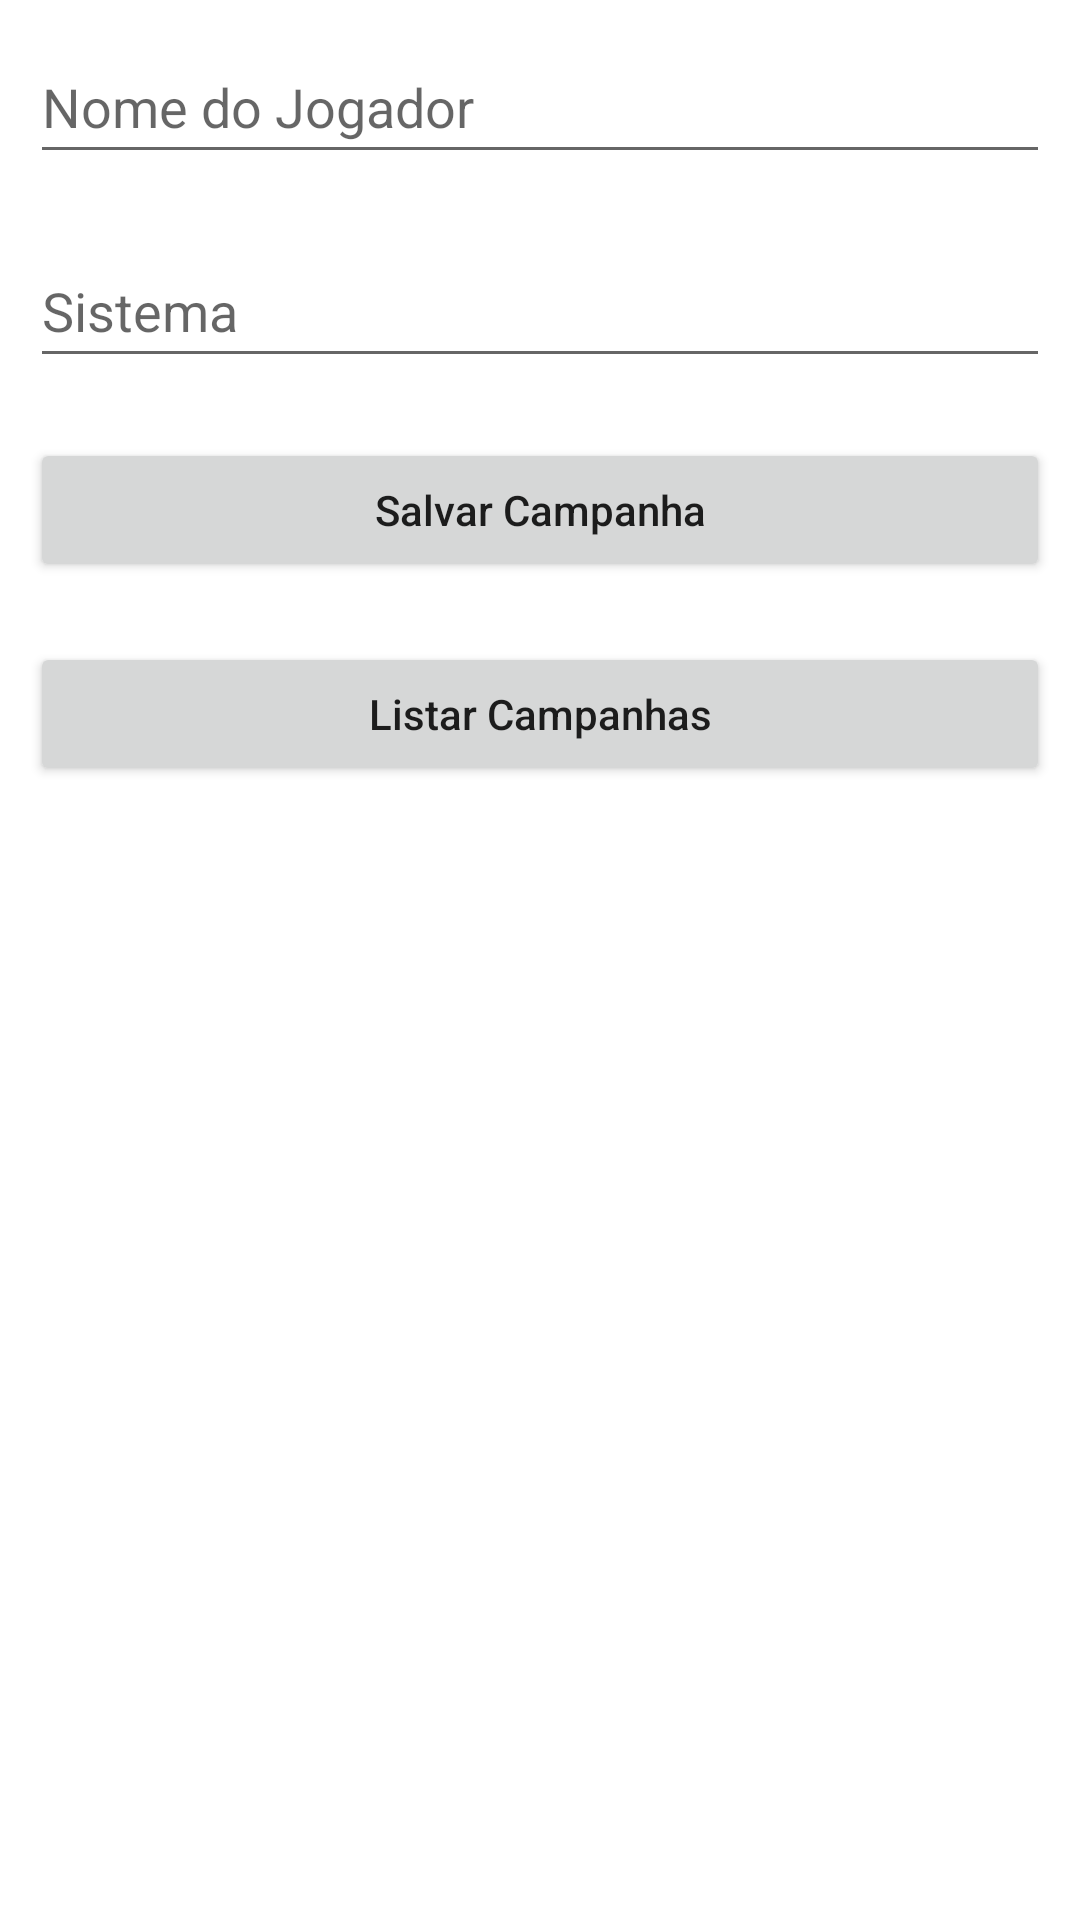

The Android layout XML behind this screen, and the referenced resources:
<!-- AndroidManifest.xml: application theme Theme.HoWCRUDs -->
<!-- res/layout/activity_campanhas.xml -->
<?xml version="1.0" encoding="utf-8"?>
<LinearLayout
    xmlns:android="http://schemas.android.com/apk/res/android"
    xmlns:tools="http://schemas.android.com/tools"
    android:layout_width="match_parent"
    android:layout_height="match_parent"
    android:orientation="vertical"
    tools:context=".camp.Campanhas">

    <EditText
        android:id="@+id/txNomeCamp"
        android:layout_width="match_parent"
        android:layout_height="wrap_content"
        android:layout_margin="10dp"
        android:hint="Nome do Jogador"
        android:minHeight="48dp" />

    <EditText
        android:id="@+id/txSistema"
        android:layout_width="match_parent"
        android:layout_height="wrap_content"
        android:layout_margin="10dp"
        android:hint="Sistema"
        android:minHeight="48dp" />

    <Button
        android:id="@+id/btnSalvarCamp"
        android:layout_width="match_parent"
        android:layout_height="wrap_content"
        android:layout_margin="10dp"
        android:text="Salvar Campanha"
        android:textAllCaps="false" />

    <Button
        android:id="@+id/btnListarCamp"
        android:layout_width="match_parent"
        android:layout_height="wrap_content"
        android:layout_margin="10dp"
        android:text="Listar Campanhas"
        android:textAllCaps="false" />

</LinearLayout>
<!-- resources referenced by this layout -->
<resources>
  <style name="Theme.HoWCRUDs" parent="Theme.MaterialComponents.DayNight.DarkActionBar">
          
          <item name="colorPrimary">@color/purple_500</item>
          <item name="colorPrimaryVariant">@color/purple_700</item>
          <item name="colorOnPrimary">@color/white</item>
          
          <item name="colorSecondary">@color/teal_200</item>
          <item name="colorSecondaryVariant">@color/teal_700</item>
          <item name="colorOnSecondary">@color/black</item>
          
          <item name="android:statusBarColor" tools:targetApi="l">?attr/colorPrimaryVariant</item>
          
      </style>
  <!-- not gathered from this repository: default colours our renderer supplied (Android Studio template values) -->
  <color name="purple_500">#FF6200EE</color>
  <color name="purple_700">#FF3700B3</color>
  <color name="teal_200">#FF03DAC5</color>
  <color name="teal_700">#FF018786</color>
  <color name="black">#FF000000</color>
  <color name="white">#FFFFFFFF</color>
</resources>
